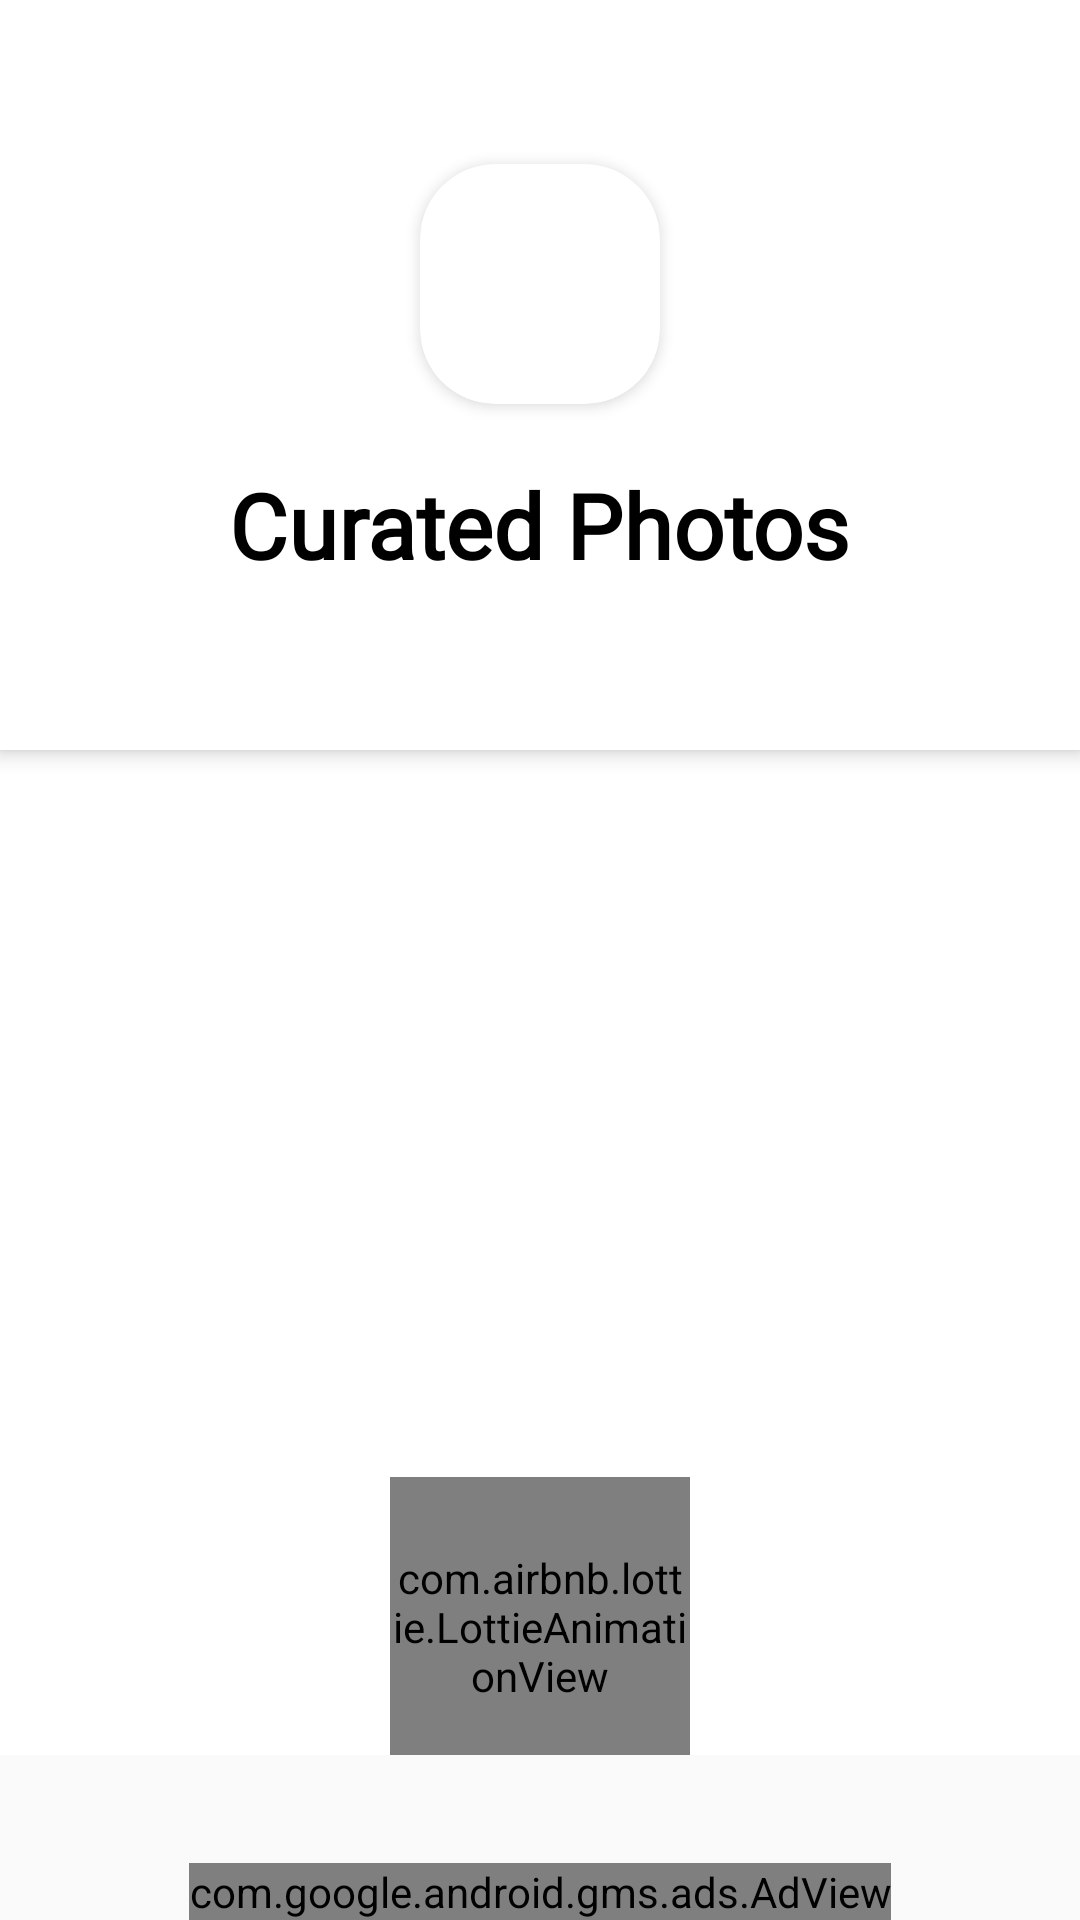

Layout XML and referenced resources for this Android screen:
<!-- AndroidManifest.xml: application theme AppTheme -->
<!-- res/layout/activity_curated_photos.xml -->
<?xml version="1.0" encoding="utf-8"?>
<RelativeLayout xmlns:android="http://schemas.android.com/apk/res/android"
    xmlns:app="http://schemas.android.com/apk/res-auto"
    xmlns:tools="http://schemas.android.com/tools"
    android:layout_width="match_parent"
    android:layout_height="match_parent">

<androidx.coordinatorlayout.widget.CoordinatorLayout
    android:layout_width="match_parent"
    android:layout_height="match_parent"
    android:orientation="vertical"
    android:background="#fff"
    android:layout_marginBottom="55dp"
    tools:context=".activities.MyFavImagesActivity">

    <com.google.android.material.appbar.AppBarLayout
        android:layout_width="match_parent"
        android:layout_height="250dp"
        android:background="#fff">

        <LinearLayout
            android:layout_width="match_parent"
            android:layout_height="match_parent"
            android:gravity="center"
            android:weightSum="10"
            android:orientation="vertical"
            android:layout_marginLeft="10dp"
            android:layout_marginRight="10dp"
            app:layout_scrollFlags="scroll|snap">

            <androidx.cardview.widget.CardView
                android:layout_width="80dp"
                android:layout_height="80dp"
                app:cardCornerRadius="25dp"
                app:cardElevation="3dp">

                <ImageView
                    android:id="@+id/profile"
                    android:layout_width="match_parent"
                    android:layout_height="match_parent"
                    android:src="@drawable/curated"
                    android:adjustViewBounds="true" />

            </androidx.cardview.widget.CardView>

            <TextView
                android:layout_width="wrap_content"
                android:layout_height="wrap_content"
                android:fontFamily="@font/gilroy_medium"
                android:gravity="center"
                android:text="Curated Photos"
                android:layout_marginTop="20dp"
                android:textColor="#000000"
                android:textSize="30dp"
                android:textStyle="bold" />
        </LinearLayout>

    </com.google.android.material.appbar.AppBarLayout>

    <LinearLayout
        android:layout_width="match_parent"
        android:layout_height="match_parent"
        android:gravity="center"
        app:layout_behavior="@string/appbar_scrolling_view_behavior">

        <RelativeLayout
            android:layout_width="match_parent"
            android:layout_height="match_parent"
            android:orientation="vertical">

            <androidx.recyclerview.widget.RecyclerView
                android:id="@+id/curatedPhotosRecycler"
                android:layout_width="match_parent"
                android:layout_height="match_parent" />

            <com.airbnb.lottie.LottieAnimationView
                android:id="@+id/lav_actionBar"
                android:layout_width="100dp"
                android:layout_height="100dp"
                android:layout_centerInParent="true"
                app:lottie_autoPlay="true"
                app:lottie_fileName="loading.json"
                app:lottie_loop="true" />

            <ProgressBar
                android:id="@+id/main_progress"
                android:layout_width="wrap_content"
                android:layout_height="wrap_content"
                android:layout_gravity="center"
                android:visibility="gone" />

        </RelativeLayout>

    </LinearLayout>

</androidx.coordinatorlayout.widget.CoordinatorLayout>



    <LinearLayout
        android:id="@+id/banner_container"
        android:layout_width="match_parent"
        android:layout_height="wrap_content"
        android:layout_alignParentBottom="true"
        android:orientation="vertical"
        app:layout_constraintBottom_toBottomOf="parent" />


    <com.google.android.gms.ads.AdView xmlns:ads="http://schemas.android.com/apk/res-auto"
        android:id="@+id/adView"
        android:layout_width="wrap_content"
        android:layout_height="wrap_content"
        android:layout_alignParentBottom="true"
        android:layout_centerHorizontal="true"
        ads:adSize="BANNER"
        ads:adUnitId="@string/banner_id"/>


</RelativeLayout>
<!-- resources referenced by this layout -->
<resources>
  <string name="banner_id">ca-app-pub-4938515760572795/4013104613</string>
  <style name="AppTheme" parent="Theme.AppCompat.Light.NoActionBar">
          
          <item name="colorPrimary">@color/colorPrimary</item>
          <item name="colorPrimaryDark">@color/colorPrimaryDark</item>
          <item name="colorAccent">@color/colorAccent</item>
  
          <item name="android:windowNoTitle">true</item>
          <item name="android:windowActionBar">false</item>
          <item name="android:windowFullscreen">true</item>
          <item name="android:windowContentOverlay">@null</item>
          <item name="android:navigationBarColor">@color/black</item>
      </style>
  <color name="colorPrimary">#6200EE</color>
  <color name="colorPrimaryDark">#000000</color>
  <color name="colorAccent">#000000</color>
  <color name="black">#000000</color>
</resources>
